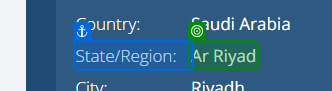
Task: Build a bot which converts IP Addresses in an Excel spreadsheet to their respective physical locations including Country, Region and City. Use the site whatismyipaddress.com to convert the IPs
Workflow: Main

Step 1 [try]: get-text from the element in window 'IP Address Lookup for 5.156.223.185 in Riyadh, Saudi Arabia' (chrome.exe)
